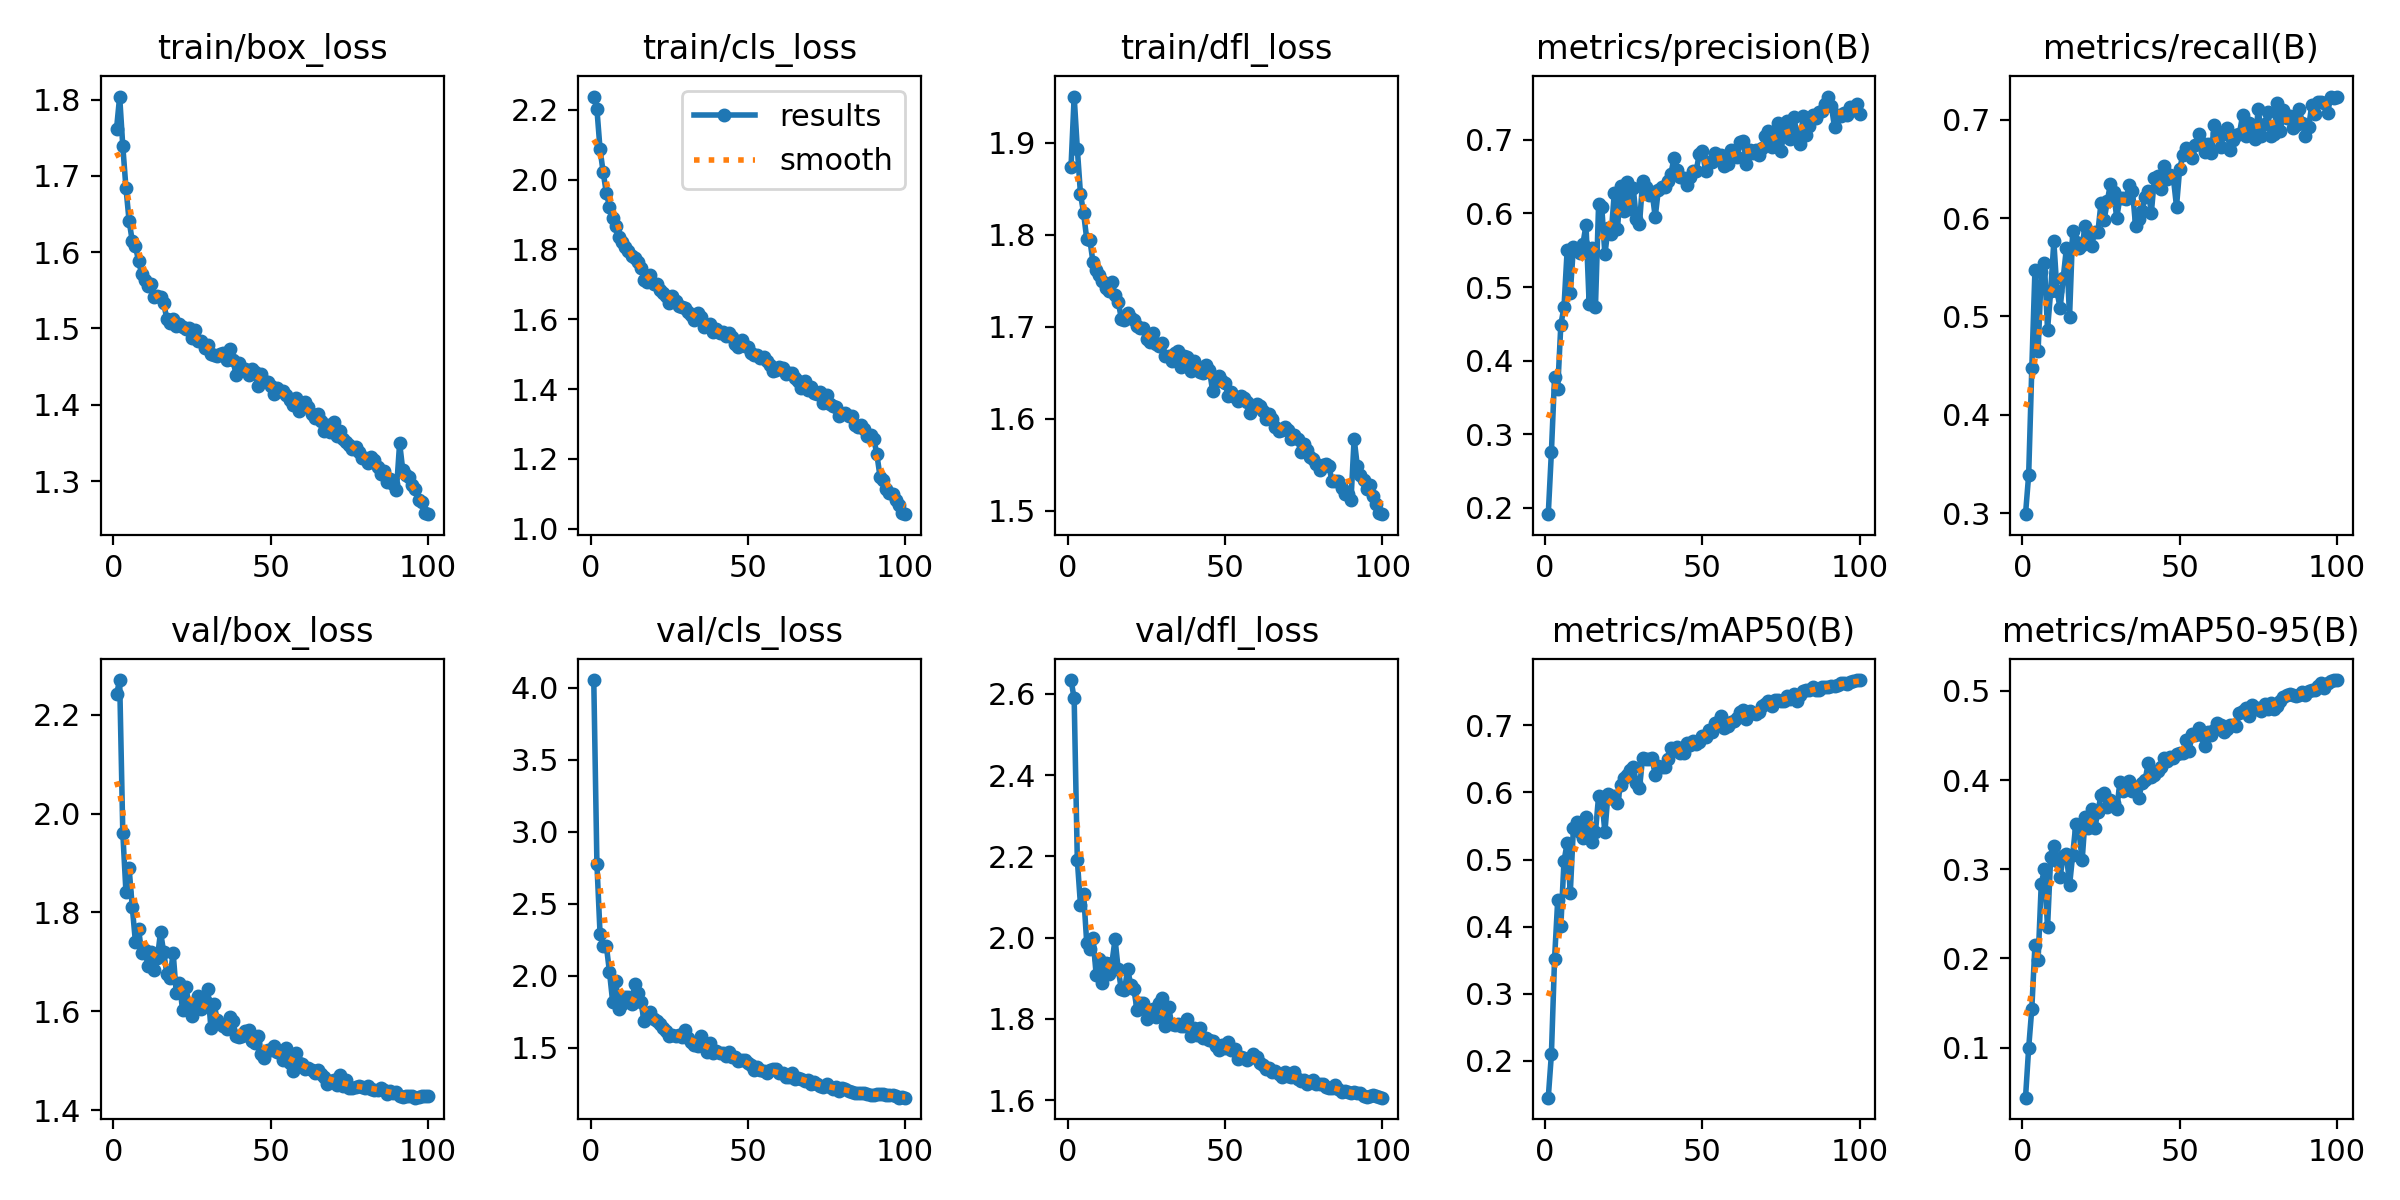

The table this chart was drawn from, first rows:
epoch, time, train/box_loss, train/cls_loss, train/dfl_loss, metrics/precision(B), metrics/recall(B), metrics/mAP50(B), metrics/mAP50-95(B), val/box_loss, val/cls_loss, val/dfl_loss, lr/pg0, lr/pg1, lr/pg2
1, 46.46, 1.761, 2.238, 1.874, 0.1913, 0.299, 0.1453, 0.04393, 2.241, 4.053, 2.634, 0.07009, 0.003324, 0.003324
2, 90.31, 1.804, 2.202, 1.95, 0.2761, 0.3389, 0.2101, 0.09953, 2.27, 2.778, 2.588, 0.04002, 0.006591, 0.006591
3, 132.1, 1.739, 2.087, 1.894, 0.3778, 0.4472, 0.352, 0.1437, 1.961, 2.29, 2.191, 0.00989, 0.009792, 0.009792
4, 173.5, 1.684, 2.021, 1.845, 0.3617, 0.5474, 0.4394, 0.2151, 1.841, 2.204, 2.081, 0.009703, 0.009703, 0.009703
5, 214.6, 1.641, 1.962, 1.823, 0.4489, 0.4648, 0.4013, 0.1981, 1.89, 2.208, 2.108, 0.009604, 0.009604, 0.009604
6, 256, 1.615, 1.923, 1.795, 0.4727, 0.5449, 0.4975, 0.2833, 1.812, 2.026, 1.987, 0.009505, 0.009505, 0.009505
7, 298.1, 1.608, 1.89, 1.794, 0.5498, 0.5546, 0.5247, 0.3003, 1.741, 1.82, 1.972, 0.009406, 0.009406, 0.009406
8, 339.1, 1.589, 1.867, 1.77, 0.4917, 0.4867, 0.4505, 0.2348, 1.767, 1.96, 1.998, 0.009307, 0.009307, 0.009307
9, 380.4, 1.571, 1.835, 1.762, 0.5549, 0.5256, 0.5478, 0.3138, 1.717, 1.772, 1.908, 0.009208, 0.009208, 0.009208
10, 421.1, 1.564, 1.822, 1.757, 0.5497, 0.5762, 0.5553, 0.326, 1.724, 1.802, 1.946, 0.009109, 0.009109, 0.009109
11, 462, 1.555, 1.807, 1.75, 0.5456, 0.5258, 0.5404, 0.3097, 1.693, 1.854, 1.889, 0.00901, 0.00901, 0.00901
12, 502.7, 1.558, 1.795, 1.742, 0.5582, 0.5081, 0.532, 0.2915, 1.721, 1.855, 1.939, 0.008911, 0.008911, 0.008911
13, 543.5, 1.542, 1.781, 1.738, 0.5844, 0.5393, 0.5632, 0.3153, 1.683, 1.804, 1.911, 0.008812, 0.008812, 0.008812
14, 584.3, 1.543, 1.776, 1.748, 0.4765, 0.5696, 0.5486, 0.3174, 1.708, 1.945, 1.937, 0.008713, 0.008713, 0.008713
15, 626.7, 1.541, 1.763, 1.735, 0.5534, 0.4998, 0.5255, 0.2819, 1.761, 1.881, 1.996, 0.008614, 0.008614, 0.008614
16, 667.5, 1.534, 1.747, 1.727, 0.473, 0.5871, 0.5406, 0.3163, 1.719, 1.819, 1.922, 0.008515, 0.008515, 0.008515
17, 713.2, 1.512, 1.713, 1.709, 0.6123, 0.5759, 0.5946, 0.3509, 1.676, 1.684, 1.873, 0.008416, 0.008416, 0.008416
18, 758.4, 1.507, 1.707, 1.708, 0.6093, 0.5693, 0.5913, 0.3427, 1.667, 1.731, 1.87, 0.008317, 0.008317, 0.008317
19, 799.7, 1.513, 1.726, 1.715, 0.5443, 0.5729, 0.5411, 0.3099, 1.719, 1.747, 1.924, 0.008218, 0.008218, 0.008218
20, 843.1, 1.503, 1.7, 1.709, 0.5797, 0.5919, 0.5982, 0.3591, 1.637, 1.703, 1.882, 0.008119, 0.008119, 0.008119
21, 885.3, 1.505, 1.702, 1.707, 0.572, 0.5844, 0.591, 0.3467, 1.657, 1.685, 1.873, 0.00802, 0.00802, 0.00802
22, 926.4, 1.502, 1.683, 1.701, 0.6282, 0.5718, 0.5949, 0.3675, 1.602, 1.667, 1.821, 0.007921, 0.007921, 0.007921
23, 967.4, 1.5, 1.675, 1.699, 0.5787, 0.586, 0.5837, 0.3458, 1.65, 1.639, 1.839, 0.007822, 0.007822, 0.007822
24, 1008, 1.501, 1.667, 1.698, 0.6374, 0.5856, 0.6112, 0.3643, 1.615, 1.615, 1.839, 0.007723, 0.007723, 0.007723
25, 1049, 1.487, 1.648, 1.686, 0.603, 0.6153, 0.6209, 0.3831, 1.591, 1.584, 1.799, 0.007624, 0.007624, 0.007624
26, 1090, 1.497, 1.667, 1.683, 0.6428, 0.5984, 0.626, 0.3855, 1.616, 1.588, 1.815, 0.007525, 0.007525, 0.007525
27, 1131, 1.484, 1.653, 1.693, 0.6063, 0.6169, 0.6329, 0.3695, 1.631, 1.579, 1.825, 0.007426, 0.007426, 0.007426
28, 1172, 1.484, 1.639, 1.681, 0.6351, 0.635, 0.6381, 0.3779, 1.604, 1.586, 1.805, 0.007327, 0.007327, 0.007327
29, 1213, 1.474, 1.636, 1.679, 0.5922, 0.626, 0.6145, 0.3741, 1.623, 1.572, 1.84, 0.007228, 0.007228, 0.007228
30, 1254, 1.478, 1.631, 1.683, 0.5851, 0.6002, 0.606, 0.3675, 1.646, 1.626, 1.851, 0.007129, 0.007129, 0.007129
31, 1295, 1.466, 1.622, 1.668, 0.644, 0.6207, 0.6521, 0.3974, 1.567, 1.568, 1.784, 0.00703, 0.00703, 0.00703
32, 1335, 1.466, 1.613, 1.669, 0.6362, 0.6199, 0.6495, 0.3874, 1.615, 1.538, 1.831, 0.006931, 0.006931, 0.006931
33, 1376, 1.463, 1.599, 1.663, 0.6244, 0.6196, 0.6495, 0.3962, 1.583, 1.522, 1.788, 0.006832, 0.006832, 0.006832
34, 1417, 1.466, 1.617, 1.671, 0.6291, 0.634, 0.6513, 0.399, 1.575, 1.514, 1.786, 0.006733, 0.006733, 0.006733
35, 1458, 1.467, 1.605, 1.673, 0.5952, 0.6277, 0.6261, 0.3875, 1.57, 1.581, 1.788, 0.006634, 0.006634, 0.006634
36, 1499, 1.458, 1.578, 1.656, 0.6324, 0.5916, 0.6396, 0.3921, 1.564, 1.516, 1.783, 0.006535, 0.006535, 0.006535
37, 1540, 1.473, 1.585, 1.669, 0.6366, 0.5995, 0.6376, 0.3797, 1.588, 1.474, 1.784, 0.006436, 0.006436, 0.006436
38, 1581, 1.459, 1.586, 1.668, 0.6355, 0.6067, 0.6379, 0.3963, 1.58, 1.53, 1.8, 0.006337, 0.006337, 0.006337
39, 1622, 1.439, 1.563, 1.652, 0.6437, 0.6217, 0.6502, 0.3997, 1.55, 1.466, 1.759, 0.006238, 0.006238, 0.006238
40, 1663, 1.455, 1.572, 1.663, 0.6542, 0.627, 0.6659, 0.4187, 1.548, 1.477, 1.778, 0.006139, 0.006139, 0.006139
41, 1727, 1.447, 1.561, 1.656, 0.6759, 0.6056, 0.6632, 0.4032, 1.55, 1.461, 1.762, 0.00604, 0.00604, 0.00604
42, 1802, 1.447, 1.564, 1.651, 0.6586, 0.6412, 0.6678, 0.4062, 1.56, 1.462, 1.777, 0.005941, 0.005941, 0.005941
43, 1878, 1.439, 1.552, 1.65, 0.6493, 0.6431, 0.6595, 0.4097, 1.563, 1.446, 1.754, 0.005842, 0.005842, 0.005842
44, 1953, 1.447, 1.56, 1.659, 0.6479, 0.6298, 0.6593, 0.4143, 1.539, 1.472, 1.754, 0.005743, 0.005743, 0.005743
45, 2029, 1.443, 1.55, 1.653, 0.6388, 0.6529, 0.6735, 0.4243, 1.537, 1.433, 1.749, 0.005644, 0.005644, 0.005644
46, 2104, 1.425, 1.53, 1.631, 0.6501, 0.6401, 0.67, 0.4209, 1.551, 1.437, 1.745, 0.005545, 0.005545, 0.005545
47, 2179, 1.44, 1.521, 1.641, 0.6581, 0.6439, 0.6768, 0.4255, 1.515, 1.408, 1.732, 0.005446, 0.005446, 0.005446
48, 2255, 1.431, 1.54, 1.647, 0.6571, 0.6408, 0.6725, 0.4247, 1.505, 1.415, 1.723, 0.005347, 0.005347, 0.005347
49, 2330, 1.429, 1.524, 1.641, 0.6806, 0.6117, 0.6748, 0.4289, 1.522, 1.416, 1.735, 0.005248, 0.005248, 0.005248
50, 2405, 1.425, 1.521, 1.638, 0.6846, 0.6498, 0.6848, 0.4305, 1.522, 1.396, 1.729, 0.005149, 0.005149, 0.005149
51, 2481, 1.415, 1.503, 1.625, 0.6575, 0.6637, 0.6828, 0.4308, 1.531, 1.384, 1.744, 0.00505, 0.00505, 0.00505
52, 2556, 1.422, 1.497, 1.629, 0.6696, 0.6714, 0.6935, 0.4445, 1.518, 1.346, 1.723, 0.004951, 0.004951, 0.004951
53, 2632, 1.418, 1.499, 1.624, 0.6704, 0.6682, 0.6905, 0.4331, 1.52, 1.368, 1.725, 0.004852, 0.004852, 0.004852
54, 2707, 1.418, 1.489, 1.62, 0.6825, 0.6613, 0.7037, 0.4514, 1.501, 1.343, 1.703, 0.004753, 0.004753, 0.004753
55, 2782, 1.413, 1.491, 1.625, 0.6784, 0.6743, 0.7052, 0.45, 1.526, 1.34, 1.707, 0.004654, 0.004654, 0.004654
56, 2858, 1.406, 1.479, 1.623, 0.6791, 0.6855, 0.714, 0.4589, 1.496, 1.324, 1.703, 0.004555, 0.004555, 0.004555
57, 2933, 1.399, 1.47, 1.619, 0.6647, 0.6764, 0.6961, 0.4503, 1.479, 1.347, 1.699, 0.004456, 0.004456, 0.004456
58, 3008, 1.408, 1.453, 1.607, 0.667, 0.6672, 0.6994, 0.4378, 1.515, 1.354, 1.704, 0.004357, 0.004357, 0.004357
59, 3083, 1.392, 1.454, 1.611, 0.6863, 0.6749, 0.7046, 0.4537, 1.495, 1.35, 1.714, 0.004258, 0.004258, 0.004258
60, 3159, 1.398, 1.463, 1.616, 0.6813, 0.6656, 0.7069, 0.4511, 1.494, 1.323, 1.706, 0.004159, 0.004159, 0.004159
... 40 more rows
